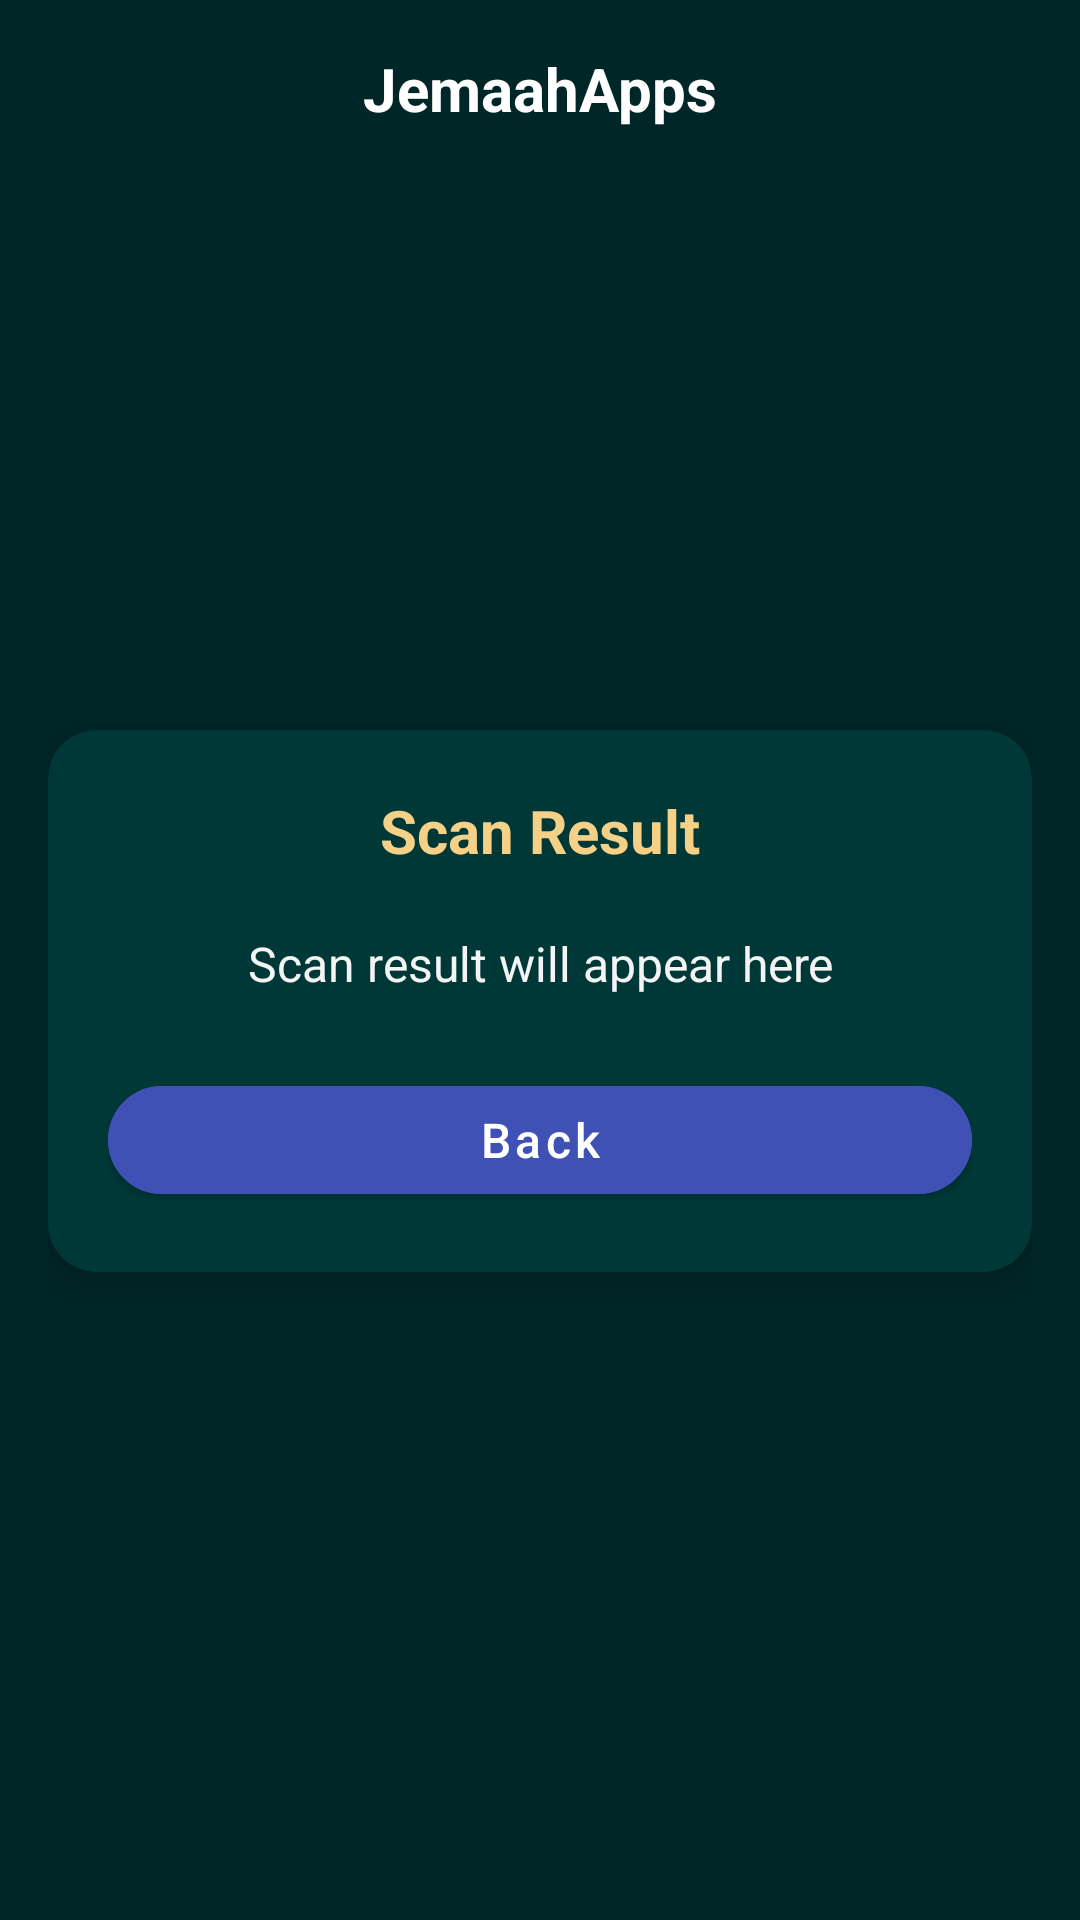

The Android layout XML behind this screen, and the referenced resources:
<!-- AndroidManifest.xml: application theme Theme.JemaahApps -->
<!-- res/layout/activity_result.xml -->
<?xml version="1.0" encoding="utf-8"?>
<androidx.constraintlayout.widget.ConstraintLayout
    xmlns:android="http://schemas.android.com/apk/res/android"
    xmlns:app="http://schemas.android.com/apk/res-auto"
    xmlns:tools="http://schemas.android.com/tools"
    android:id="@+id/main"
    android:layout_width="match_parent"
    android:layout_height="match_parent"
    android:background="#002628"
    android:padding="16dp">

    
    <LinearLayout
        android:id="@+id/topBar"
        android:layout_width="0dp"
        android:layout_height="wrap_content"
        android:orientation="horizontal"
        android:gravity="center_vertical"
        app:layout_constraintTop_toTopOf="parent"
        app:layout_constraintStart_toStartOf="parent"
        app:layout_constraintEnd_toEndOf="parent">

        <TextView
            android:id="@+id/titleText"
            android:layout_width="0dp"
            android:layout_height="wrap_content"
            android:layout_weight="1"
            android:text="JemaahApps"
            android:textColor="@android:color/white"
            android:textSize="20sp"
            android:textStyle="bold"
            android:gravity="center_horizontal"/>
    </LinearLayout>

    
    <androidx.cardview.widget.CardView
        android:id="@+id/resultCard"
        android:layout_width="0dp"
        android:layout_height="wrap_content"
        app:cardCornerRadius="16dp"
        app:cardElevation="6dp"
        app:cardBackgroundColor="#003838"
        app:layout_constraintTop_toBottomOf="@id/topBar"
        app:layout_constraintBottom_toBottomOf="parent"
        app:layout_constraintStart_toStartOf="parent"
        app:layout_constraintEnd_toEndOf="parent"
        app:layout_constraintVertical_bias="0.5">

        <LinearLayout
            android:layout_width="match_parent"
            android:layout_height="wrap_content"
            android:orientation="vertical"
            android:padding="20dp">

            <TextView
                android:id="@+id/resultTitle"
                android:layout_width="wrap_content"
                android:layout_height="wrap_content"
                android:layout_gravity="center_horizontal"
                android:text="Scan Result"
                android:textColor="#F4D186"
                android:textSize="20sp"
                android:textStyle="bold" />

            <TextView
                android:id="@+id/resultText"
                android:layout_width="match_parent"
                android:layout_height="wrap_content"
                android:layout_marginTop="12dp"
                android:gravity="center"
                android:padding="8dp"
                android:text="Scan result will appear here"
                android:textColor="#F4F4F4"
                android:textSize="16sp" />

            <com.google.android.material.button.MaterialButton
                android:id="@+id/backBtn"
                style="@style/Widget.MaterialComponents.Button"
                android:layout_width="match_parent"
                android:layout_height="48dp"
                android:layout_marginTop="16dp"
                android:backgroundTint="#3F51B5"
                android:text="Back"
                android:textAllCaps="false"
                android:textColor="@android:color/white"
                android:textSize="16sp"
                app:cornerRadius="24dp" />

        </LinearLayout>

    </androidx.cardview.widget.CardView>

</androidx.constraintlayout.widget.ConstraintLayout>
<!-- resources referenced by this layout -->
<resources>
  <style name="Theme.JemaahApps" parent="Base.Theme.JemaahApps" />
  <style name="Base.Theme.JemaahApps" parent="Theme.Material3.DayNight.NoActionBar">
          
          
      </style>
</resources>
